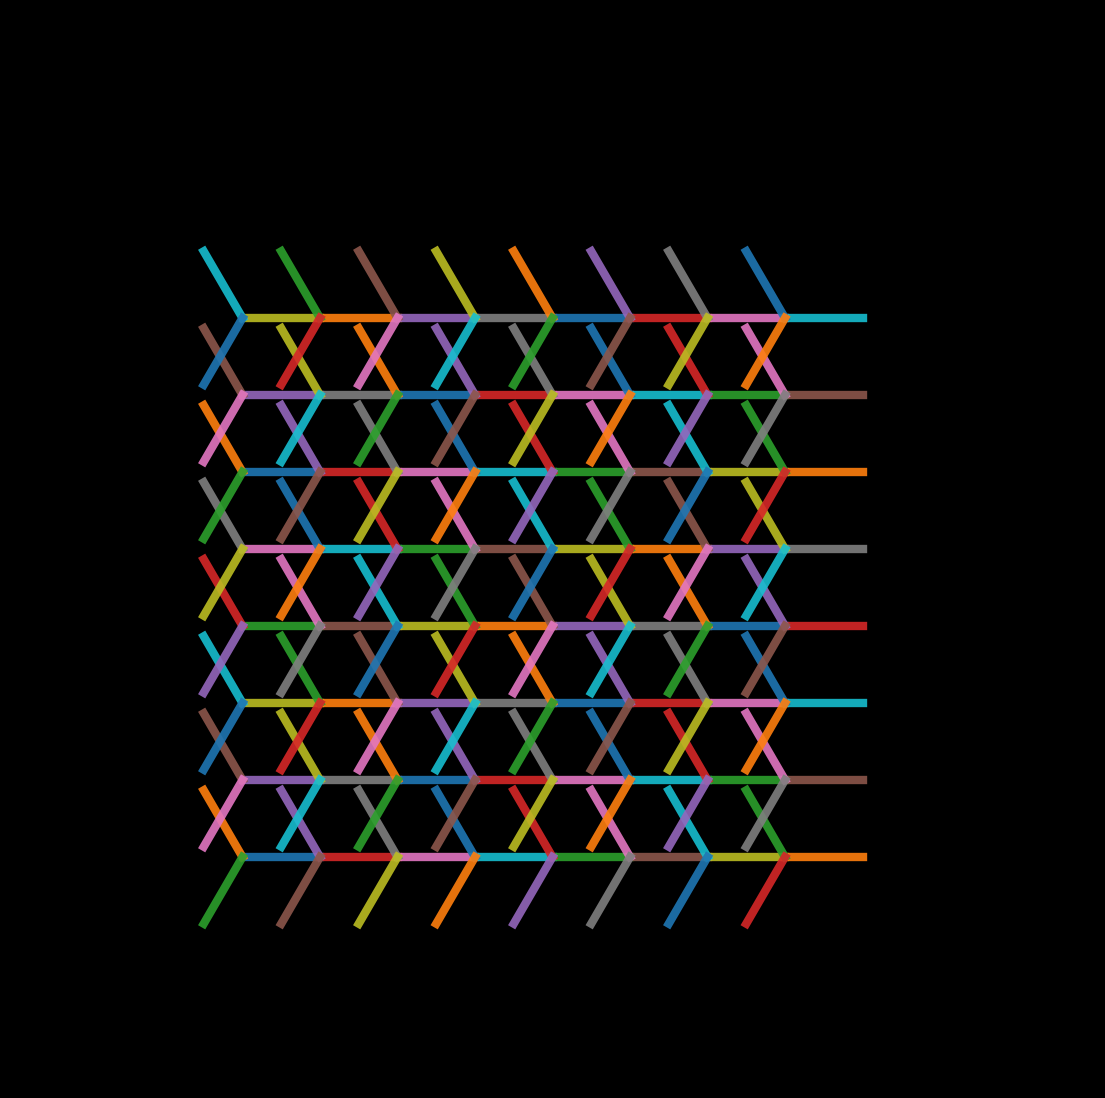

Python code for this plot: (Note: this script raises an exception after producing the figure.)
import matplotlib.pylab as plt
import numpy as np
import pandas as pd
from matplotlib import cm
from scipy.stats import norm,chi2,binom,gamma
import seaborn as sns
from math import cos, sin,log,tan,pi,exp,sqrt,cosh,sinh,tanh,atan,atan2


for i,u in enumerate(np.linspace(0,2*pi,210)):
    p = plt.figure(figsize=(14,14),facecolor='black',dpi=200)
    p = plt.axis('off')
    plt.xlim(-7,7)
    plt.ylim(-7,7)
    for m in range(-4,4):
        for k in range(-4,4):
            if k>m:
                plt.plot([k,cos(0+u)+k],[m,sin(0+u)+m],lw=6,alpha=0.9)
                plt.plot([k,cos(1/3*(2*pi)+u)+k],[m,sin(1/3*(2*pi)+u)+m],lw=6,alpha=0.9)
                plt.plot([k,cos(2/3*(2*pi)+u)+k],[m,sin(2/3*(2*pi)+u)+m],lw=6,alpha=0.9)
            else:
                plt.plot([k,cos(0-u)+k],[m,sin(0-u)+m],lw=6,alpha=0.9)
                plt.plot([k,cos(1/3*(2*pi)-u)+k],[m,sin(1/3*(2*pi)-u)+m],lw=6,alpha=0.9)
                plt.plot([k,cos(2/3*(2*pi)-u)+k],[m,sin(2/3*(2*pi)-u)+m],lw=6,alpha=0.9)
    p = plt.savefig(f'C:/Users/<user>/Pictures/RandomPlots/09042020/plot{i}.PNG',facecolor='black')
